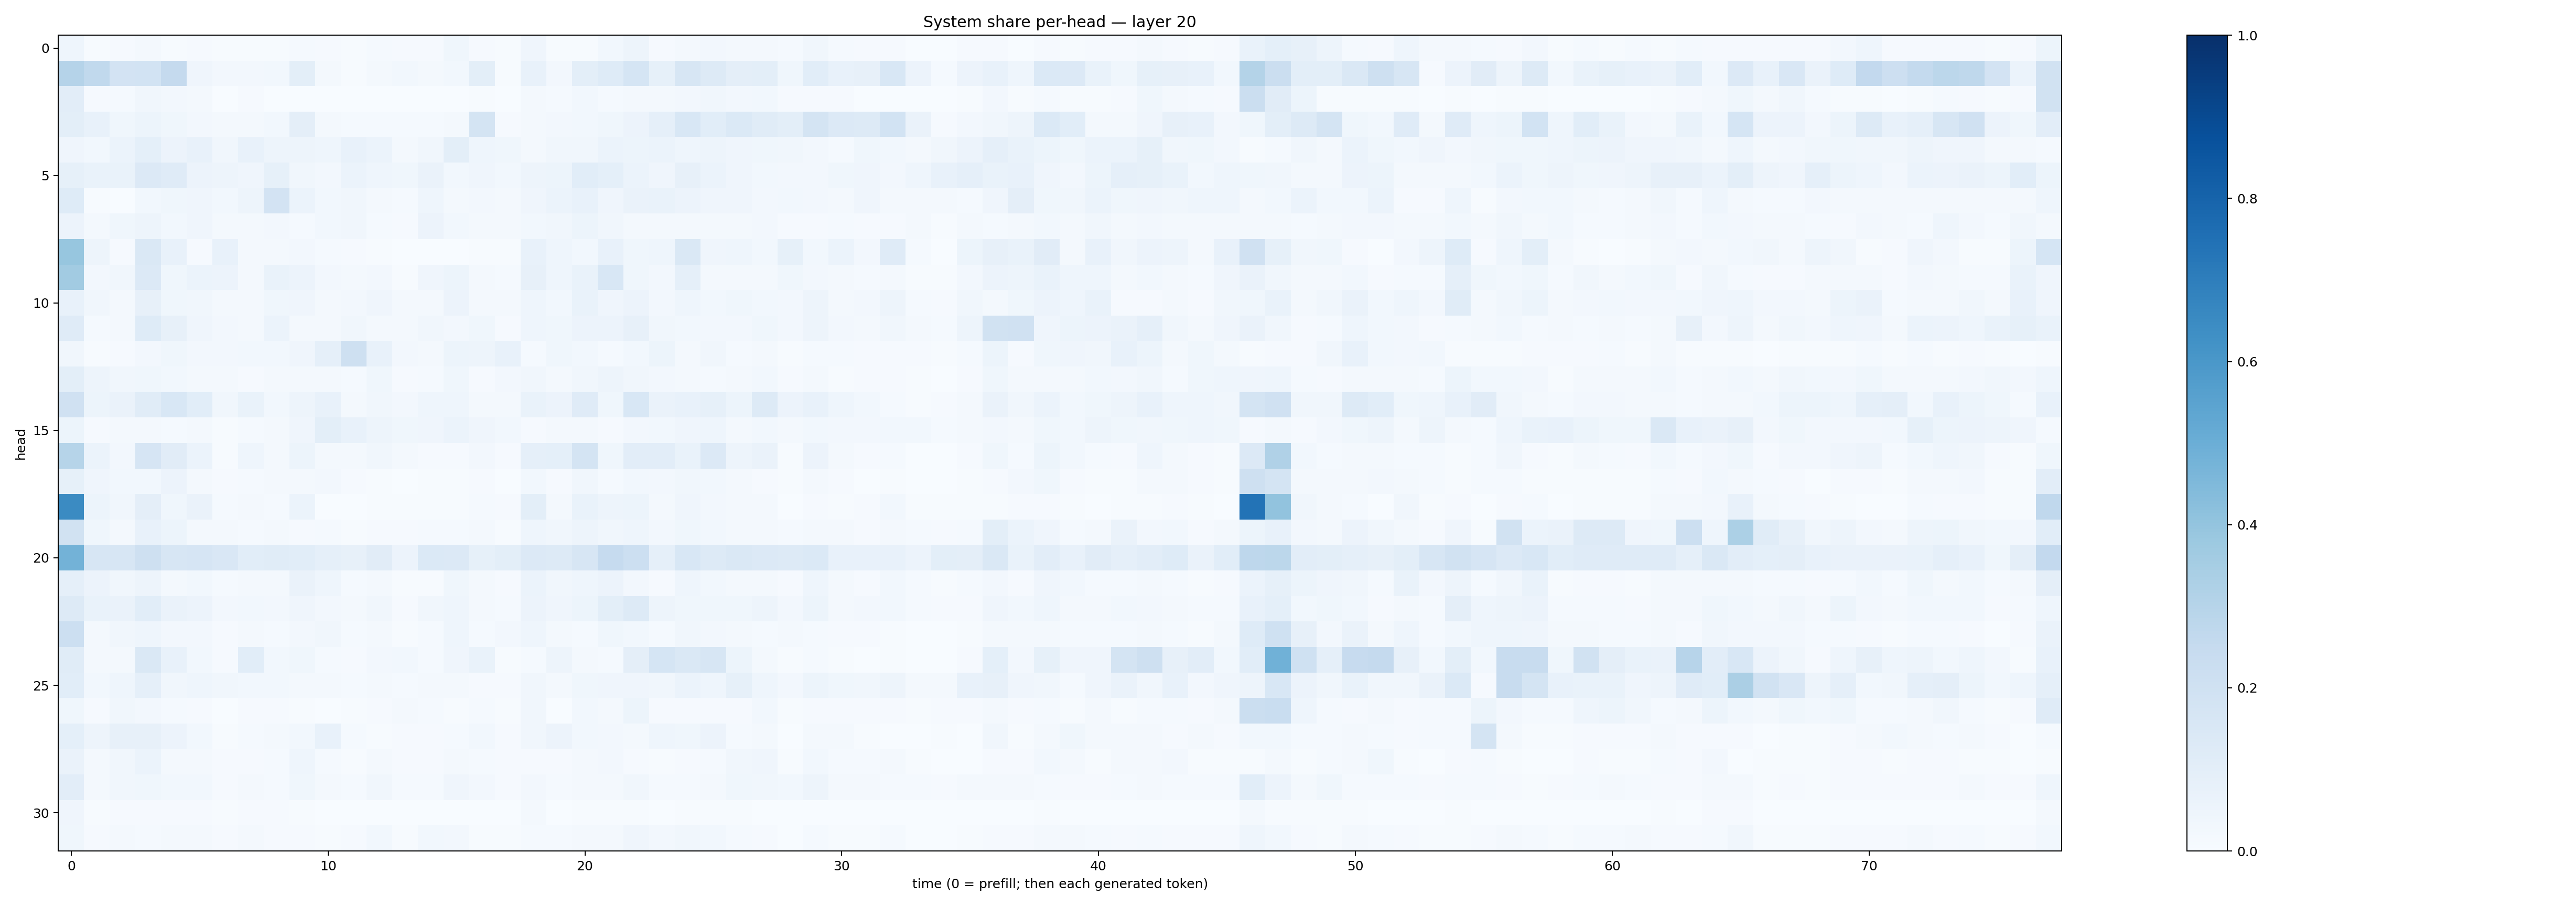

Source data for this figure (header and first rows):
0.04424236, 0.0044541904, 0.01163724, 0.021817617, 0.00753709, 0.0089198, 0.0050948095, 0.005964595, 0.005734063, 0.012890785, 0.0097257495, 0.0073987227, 0.014309222, 0.009264382, 0.008819374, 0.036226656, 0.010838192, 0.005560192, 0.041953124, 0.0062800786, 0.0053853574, 0.030265452, 0.050332356, 0.010984247
0.3037, 0.2622, 0.182, 0.1858, 0.251, 0.04057, 0.02375, 0.02574, 0.02913, 0.1014, 0.01994, 0.006091, 0.0158, 0.02831, 0.02207, 0.03098, 0.1002, 0.005973, 0.07661, 0.02409, 0.09862, 0.1232, 0.1707, 0.08497
0.1054, 0.01105, 0.01484, 0.03269, 0.02511, 0.01575, 0.003858, 0.007939, 0.002277, 0.002186, 0.00206, 0.0008107, 0.001123, 0.00286, 0.002583, 0.002246, 0.007559, 0.00136, 0.01886, 0.01465, 0.02948, 0.01377, 0.01832, 0.02102
0.09877, 0.07456, 0.03531, 0.05165, 0.03763, 0.02652, 0.01837, 0.02019, 0.02938, 0.09742, 0.01916, 0.01298, 0.01232, 0.01399, 0.01505, 0.02105, 0.1783, 0.01073, 0.02149, 0.02546, 0.03012, 0.03626, 0.05475, 0.08926
0.04027, 0.02827, 0.05939, 0.09302, 0.05499, 0.07382, 0.03244, 0.07801, 0.04945, 0.05048, 0.04634, 0.07125, 0.06048, 0.02124, 0.03287, 0.1003, 0.04511, 0.03596, 0.01912, 0.03133, 0.0341, 0.05889, 0.05319, 0.06074
0.08423, 0.06986, 0.06644, 0.1342, 0.1174, 0.05675, 0.04838, 0.04263, 0.08532, 0.0324, 0.02518, 0.05868, 0.04568, 0.03835, 0.06637, 0.02975, 0.04023, 0.03003, 0.04735, 0.05201, 0.1082, 0.09206, 0.06044, 0.03979
0.1219, 0.004229, 0.003066, 0.02998, 0.03716, 0.0405, 0.0286, 0.04903, 0.1802, 0.06086, 0.02926, 0.03252, 0.02244, 0.01188, 0.0436, 0.01624, 0.02517, 0.02148, 0.04229, 0.05902, 0.07795, 0.04012, 0.06354, 0.06753
0.05639, 0.02258, 0.03761, 0.04935, 0.02973, 0.0395, 0.01974, 0.01605, 0.02515, 0.01404, 0.02736, 0.03174, 0.01387, 0.009846, 0.05676, 0.03094, 0.01793, 0.0202, 0.03034, 0.03283, 0.05431, 0.033, 0.02203, 0.02198
0.3926, 0.05047, 0.00915, 0.1454, 0.0743, 0.01153, 0.0743, 0.01847, 0.02194, 0.02665, 0.01478, 0.01114, 0.005325, 0.001692, 0.00274, 0.003312, 0.006213, 0.005102, 0.07691, 0.04676, 0.03086, 0.07769, 0.0383, 0.04624
0.3626, 0.02396, 0.03281, 0.1358, 0.03726, 0.06004, 0.05606, 0.02057, 0.06983, 0.0572, 0.02548, 0.02044, 0.02669, 0.006801, 0.0427, 0.05243, 0.02195, 0.01459, 0.07986, 0.04502, 0.06743, 0.1524, 0.03727, 0.02602
0.07741, 0.03377, 0.01863, 0.08159, 0.03623, 0.03153, 0.01576, 0.02085, 0.0364, 0.04156, 0.01868, 0.0263, 0.04281, 0.01931, 0.01804, 0.05775, 0.02021, 0.02298, 0.04438, 0.02773, 0.06967, 0.04207, 0.05527, 0.0265
0.1207, 0.01222, 0.01755, 0.1224, 0.08042, 0.04223, 0.0238, 0.02152, 0.06186, 0.02087, 0.01687, 0.03339, 0.01792, 0.0228, 0.03464, 0.02575, 0.03732, 0.01036, 0.044, 0.03678, 0.05609, 0.05655, 0.08141, 0.03299
0.03179, 0.006769, 0.009904, 0.02367, 0.03618, 0.02358, 0.02482, 0.03049, 0.03124, 0.04193, 0.08983, 0.2092, 0.0741, 0.02396, 0.02199, 0.05366, 0.0469, 0.07417, 0.01303, 0.0357, 0.03122, 0.01175, 0.02812, 0.05128
0.09793, 0.04806, 0.03283, 0.03696, 0.03044, 0.02115, 0.02114, 0.009574, 0.01907, 0.01731, 0.02258, 0.01272, 0.03839, 0.0104, 0.01497, 0.03662, 0.009981, 0.02732, 0.03349, 0.01686, 0.03126, 0.04745, 0.0319, 0.0252
0.1987, 0.05434, 0.06566, 0.1141, 0.1534, 0.1066, 0.03354, 0.06984, 0.031, 0.04691, 0.07571, 0.0227, 0.03258, 0.02454, 0.04566, 0.04317, 0.01877, 0.01998, 0.06815, 0.05725, 0.1184, 0.03532, 0.1526, 0.06447
0.05335, 0.009725, 0.01633, 0.02253, 0.01334, 0.0192, 0.006886, 0.01539, 0.01866, 0.03932, 0.1015, 0.07527, 0.04916, 0.03816, 0.04052, 0.06173, 0.04179, 0.03094, 0.00865, 0.02288, 0.022, 0.01002, 0.02404, 0.03034
0.2991, 0.06093, 0.02446, 0.1655, 0.1113, 0.06113, 0.007663, 0.04423, 0.02181, 0.05446, 0.02299, 0.01854, 0.03165, 0.02218, 0.008815, 0.01091, 0.02548, 0.009684, 0.08833, 0.09227, 0.1761, 0.03855, 0.1053, 0.1018
0.08297, 0.04261, 0.03075, 0.03084, 0.05547, 0.0224, 0.007845, 0.01249, 0.01686, 0.02111, 0.02537, 0.008244, 0.004062, 0.003459, 0.005172, 0.003991, 0.008634, 0.00342, 0.03016, 0.008302, 0.03217, 0.01258, 0.02896, 0.02388
0.6487, 0.05225, 0.03473, 0.09733, 0.03709, 0.06432, 0.01339, 0.02139, 0.01548, 0.0618, 0.003219, 0.002165, 0.007053, 0.004311, 0.005686, 0.006219, 0.01482, 0.008616, 0.09834, 0.02003, 0.06885, 0.0485, 0.05407, 0.02076
0.1916, 0.03905, 0.02194, 0.0724, 0.05175, 0.02159, 0.02028, 0.01323, 0.01832, 0.00908, 0.01535, 0.006168, 0.0103, 0.008528, 0.01293, 0.01392, 0.01627, 0.007173, 0.04666, 0.03374, 0.04873, 0.03364, 0.04306, 0.02641
0.4766, 0.1572, 0.1616, 0.2036, 0.1622, 0.1645, 0.152, 0.1059, 0.1146, 0.1089, 0.08981, 0.08038, 0.1114, 0.05807, 0.138, 0.1361, 0.0856, 0.1002, 0.1335, 0.127, 0.1584, 0.2466, 0.2164, 0.0867
0.08945, 0.05627, 0.03462, 0.04774, 0.02291, 0.0311, 0.0128, 0.01832, 0.01711, 0.06437, 0.04308, 0.01496, 0.01711, 0.007077, 0.007224, 0.03719, 0.02078, 0.009289, 0.06023, 0.03501, 0.04634, 0.0581, 0.02429, 0.008875
0.125, 0.06931, 0.06557, 0.1083, 0.06475, 0.05808, 0.02455, 0.02864, 0.02455, 0.04091, 0.02573, 0.01671, 0.03463, 0.01063, 0.03315, 0.04404, 0.01972, 0.01407, 0.05738, 0.041, 0.05316, 0.1005, 0.1315, 0.04791
0.2168, 0.0196, 0.03364, 0.044, 0.02344, 0.02469, 0.01067, 0.01669, 0.01351, 0.02702, 0.03157, 0.0121, 0.02315, 0.005136, 0.01275, 0.0461, 0.01324, 0.02731, 0.04443, 0.02021, 0.01309, 0.0376, 0.03014, 0.01231
0.1159, 0.02342, 0.02327, 0.1435, 0.07073, 0.02992, 0.01014, 0.108, 0.02803, 0.03754, 0.01366, 0.009339, 0.02423, 0.02938, 0.01185, 0.04093, 0.06966, 0.006688, 0.014, 0.04757, 0.01937, 0.01297, 0.09439, 0.1695
0.107, 0.02823, 0.04555, 0.08923, 0.03425, 0.04525, 0.03381, 0.02834, 0.02818, 0.02143, 0.01756, 0.01495, 0.01595, 0.01276, 0.01702, 0.02103, 0.009738, 0.01053, 0.03295, 0.02148, 0.03668, 0.04231, 0.04001, 0.03451
0.03678, 0.009165, 0.03165, 0.02647, 0.0131, 0.01078, 0.002462, 0.01091, 0.008738, 0.005894, 0.003439, 0.004351, 0.008238, 0.01642, 0.01191, 0.00547, 0.01372, 0.004824, 0.03229, 0.0028, 0.03064, 0.0189, 0.0525, 0.008746
0.09196, 0.05075, 0.08157, 0.08169, 0.05751, 0.03015, 0.007016, 0.01537, 0.01962, 0.02783, 0.07385, 0.01236, 0.006511, 0.01046, 0.00817, 0.01188, 0.02952, 0.008152, 0.03168, 0.05735, 0.02955, 0.027, 0.02317, 0.04498
0.06303, 0.02278, 0.03301, 0.06104, 0.01686, 0.01954, 0.008358, 0.01148, 0.01328, 0.04686, 0.01292, 0.00654, 0.02191, 0.01145, 0.008296, 0.02087, 0.01318, 0.00798, 0.01019, 0.01137, 0.02318, 0.02516, 0.007893, 0.007454
0.1052, 0.01656, 0.03351, 0.03695, 0.03088, 0.02939, 0.007959, 0.01759, 0.01555, 0.03769, 0.01964, 0.01241, 0.03505, 0.01273, 0.01524, 0.04177, 0.02602, 0.009667, 0.02505, 0.01416, 0.02066, 0.01969, 0.03157, 0.01517
0.04091, 0.007186, 0.008428, 0.009702, 0.009303, 0.009512, 0.004062, 0.008383, 0.008381, 0.006615, 0.001619, 0.002238, 0.002055, 0.001106, 0.002612, 0.001692, 0.003333, 0.001196, 0.01831, 0.003324, 0.00699, 0.004253, 0.004597, 0.001513
0.03646, 0.007833, 0.02176, 0.01401, 0.0203, 0.01599, 0.009097, 0.02323, 0.009205, 0.01017, 0.007658, 0.01139, 0.02871, 0.007451, 0.02891, 0.02437, 0.005618, 0.004963, 0.01533, 0.015, 0.01847, 0.02334, 0.04149, 0.02615
